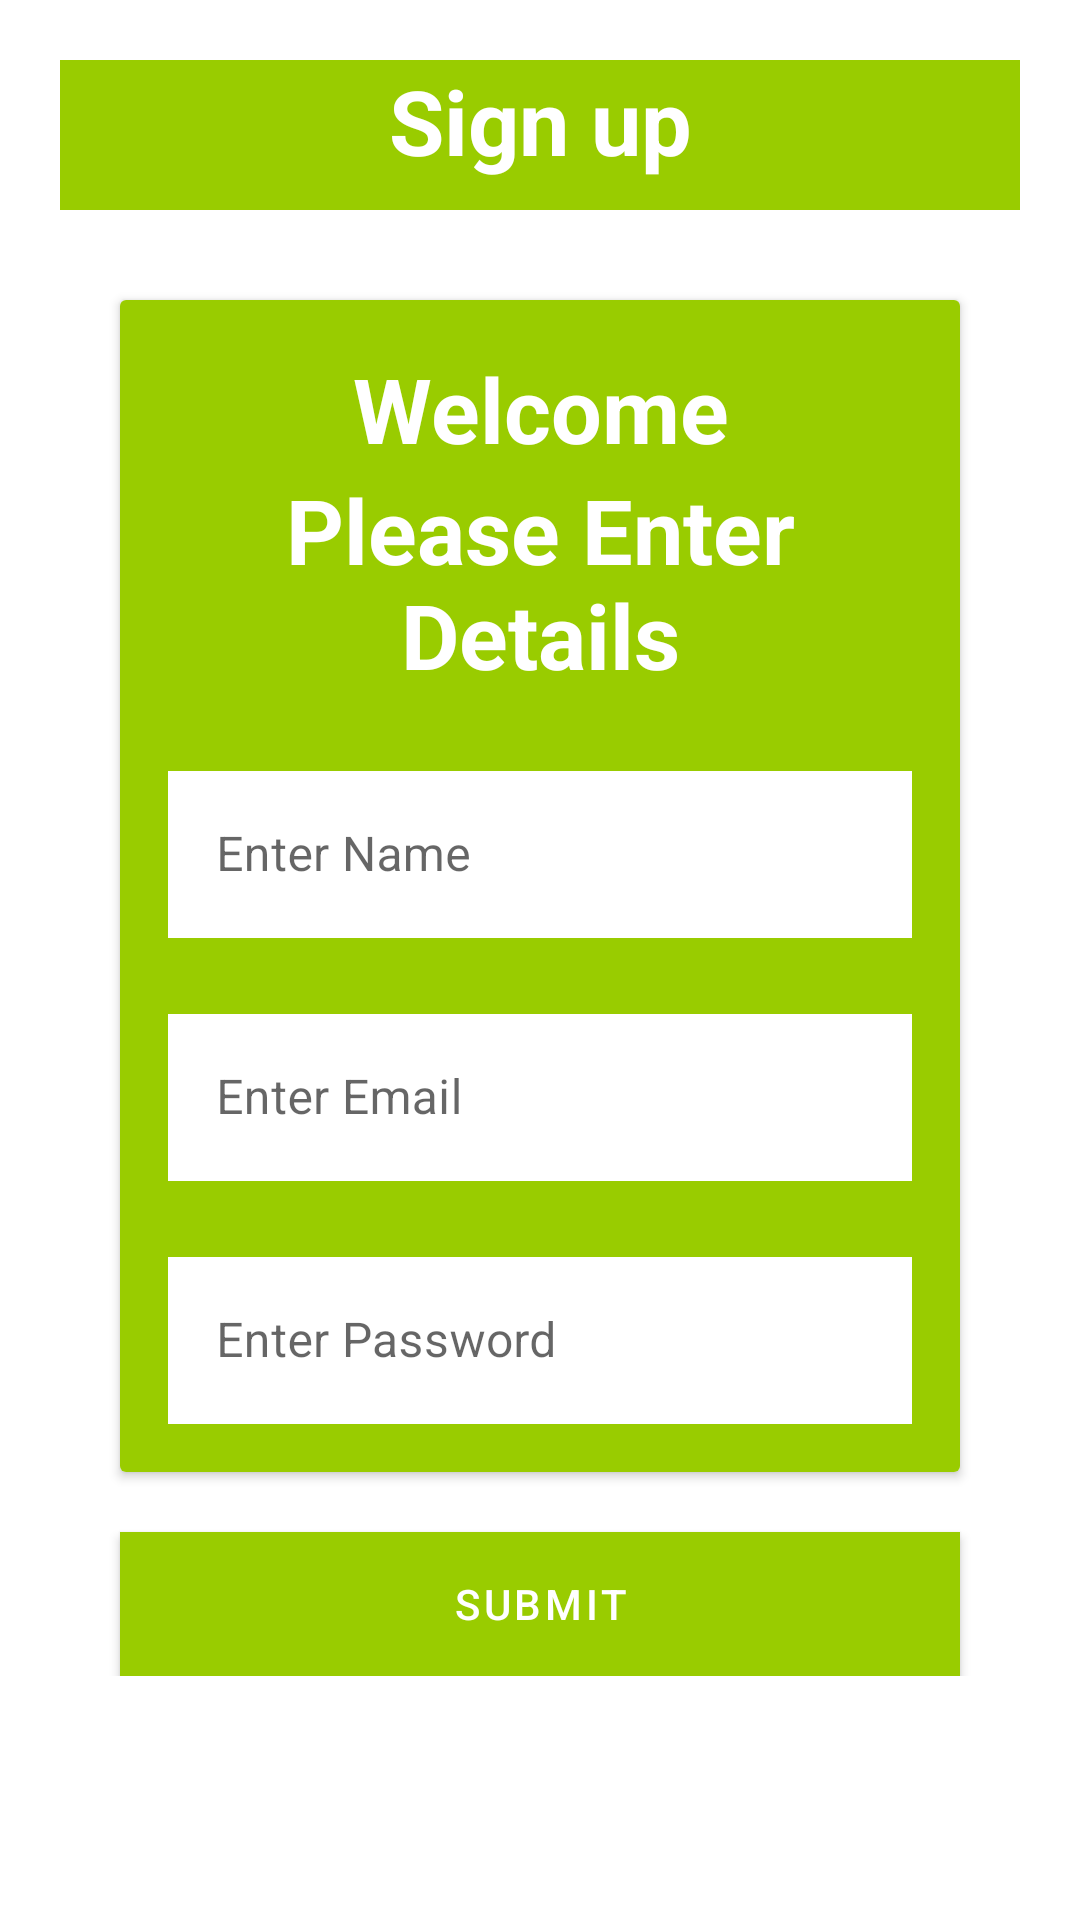

Write the Android layout XML for this screen, with the resource values it uses.
<!-- AndroidManifest.xml: application theme Theme.Quitent1 -->
<!-- res/layout/activity_admin_sign_up.xml -->
<?xml version="1.0" encoding="utf-8"?>
<LinearLayout xmlns:android="http://schemas.android.com/apk/res/android"
    xmlns:app="http://schemas.android.com/apk/res-auto"
    xmlns:tools="http://schemas.android.com/tools"
    android:layout_width="match_parent"
    android:layout_height="match_parent"
    android:gravity="center_horizontal"
    android:orientation="vertical"
    android:padding="20dp"
    tools:context=".AdminSignUp">

    <TextView
        android:layout_width="330dp"
        android:layout_height="50dp"
        android:background="@android:color/holo_green_light"
        android:text="@string/sign_up"
        android:textAlignment="center"
        android:textColor="@android:color/white"
        android:textSize="30sp"
        android:textStyle="bold" />

    <ScrollView
        android:layout_width="match_parent"
        android:layout_height="wrap_content">

        <LinearLayout
            android:layout_width="wrap_content"
            android:layout_height="wrap_content"
            android:layout_gravity="center_horizontal"
            android:orientation="vertical">

            <androidx.cardview.widget.CardView
                android:layout_width="match_parent"
                android:layout_height="wrap_content"
                android:layout_marginStart="20dp"
                android:layout_marginTop="30dp"
                android:layout_marginEnd="20dp">

                <LinearLayout
                    android:layout_width="match_parent"
                    android:layout_height="match_parent"
                    android:background="@android:color/holo_green_light"
                    android:orientation="vertical"
                    android:padding="16dp">

                    <TextView
                        android:layout_width="match_parent"
                        android:layout_height="wrap_content"
                        android:gravity="center"
                        android:text="@string/welcome"
                        android:textColor="@android:color/white"
                        android:textSize="30sp"
                        android:textStyle="bold" />

                    <TextView
                        android:layout_width="match_parent"
                        android:layout_height="wrap_content"
                        android:gravity="center"
                        android:text="@string/please_enter_details"
                        android:textColor="@android:color/white"
                        android:textSize="30sp"
                        android:textStyle="bold" />

                    <com.google.android.material.textfield.TextInputLayout
                        style="@style/Widget.MaterialComponents.TextInputLayout.OutlinedBox"
                        android:layout_width="match_parent"
                        android:layout_height="wrap_content"
                        android:layout_marginTop="20dp">

                        <androidx.appcompat.widget.AppCompatEditText
                            android:id="@+id/admin_sign_up_name"
                            android:layout_width="match_parent"
                            android:layout_height="wrap_content"
                            android:background="@android:color/white"
                            android:hint="@string/enter_name"
                            android:textColor="@android:color/holo_green_light"
                            android:textColorHint="@android:color/black" />
                    </com.google.android.material.textfield.TextInputLayout>

                    <com.google.android.material.textfield.TextInputLayout
                        style="@style/Widget.MaterialComponents.TextInputLayout.OutlinedBox"
                        android:layout_width="match_parent"
                        android:layout_height="wrap_content"
                        android:layout_marginTop="20dp">

                        <androidx.appcompat.widget.AppCompatEditText
                            android:id="@+id/admin_sign_up_email"
                            android:layout_width="match_parent"
                            android:layout_height="wrap_content"
                            android:background="@android:color/white"
                            android:hint="@string/enter_email"
                            android:textColor="@android:color/holo_green_light"
                            android:textColorHint="@android:color/black" />
                    </com.google.android.material.textfield.TextInputLayout>

                    <com.google.android.material.textfield.TextInputLayout
                        style="@style/Widget.MaterialComponents.TextInputLayout.OutlinedBox"
                        android:layout_width="match_parent"
                        android:layout_height="wrap_content"
                        android:layout_marginTop="20dp">

                        <androidx.appcompat.widget.AppCompatEditText
                            android:id="@+id/admin_sign_up_password"
                            android:layout_width="match_parent"
                            android:layout_height="wrap_content"
                            android:background="@android:color/white"
                            android:hint="@string/enter_password"
                            android:inputType="textPassword"
                            android:textColor="@android:color/holo_green_light"
                            android:textColorHint="@android:color/black" />
                    </com.google.android.material.textfield.TextInputLayout>
                </LinearLayout>
            </androidx.cardview.widget.CardView>

            <Button
                android:id="@+id/admin_sign_up_submit"
                android:layout_width="match_parent"
                android:layout_height="wrap_content"
                android:layout_marginLeft="20dp"
                android:layout_marginTop="20dp"
                android:layout_marginRight="20dp"
                android:background="#FFFFFF"
                android:text="@string/submit" />
        </LinearLayout>
    </ScrollView>


</LinearLayout>
<!-- resources referenced by this layout -->
<resources>
  <string name="enter_email">Enter Email</string>
  <string name="enter_name">Enter Name</string>
  <string name="enter_password">Enter Password</string>
  <string name="please_enter_details">Please Enter Details</string>
  <string name="sign_up">Sign up</string>
  <string name="submit">SUBMIT</string>
  <string name="welcome">Welcome</string>
  <style name="Theme.Quitent1" parent="Theme.MaterialComponents.DayNight.DarkActionBar">
          
          <item name="colorPrimary">@color/purple_500</item>
          <item name="colorPrimaryVariant">@color/purple_700</item>
          <item name="colorOnPrimary">@color/white</item>
          
          <item name="colorSecondary">@color/teal_200</item>
          <item name="colorSecondaryVariant">@color/teal_700</item>
          <item name="colorOnSecondary">@color/black</item>
          
          <item name="android:statusBarColor" tools:targetApi="l">?attr/colorPrimaryVariant</item>
          
      </style>
  <color name="purple_500">@android:color/holo_green_light</color>
  <color name="purple_700">#FFFFFF</color>
  <color name="white">#FFFFFFFF</color>
  <color name="teal_200">#99CC20</color>
  <color name="teal_700">#FF018786</color>
  <color name="black">#FF000000</color>
</resources>
